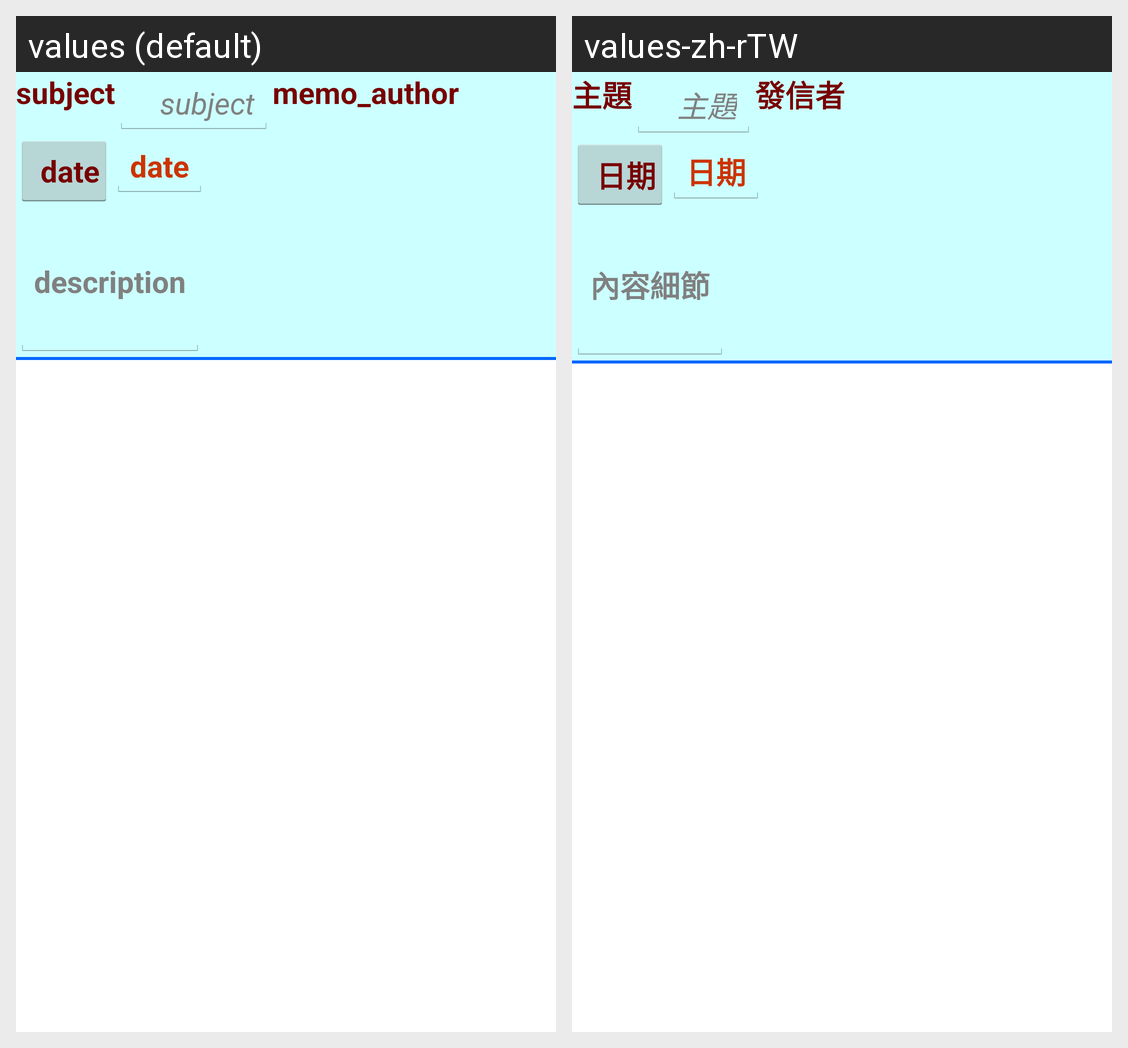

Translations of the strings shown on this Android screen, per locale in the grid:
Android screen res/layout/memo_form_list.xml rendered under 2 locales, left to right: values (default), values-zh-rTW. Device: Nexus 5 (rendered at 1080×1920; each locale shown at half size, 540×960, under a caption strip naming it); theme android:Theme.Holo.Light.DarkActionBar.
Strings drawn on this screen, with the default value and each locale's value (text and hints the layout hard-codes, and strings that could not be matched under every locale, appear in the picture but are not listed):

memo_subject
  values: subject
  values-zh-rTW: 主題

memo_author
  values: memo_author
  values-zh-rTW: 發信者

memo_date
  values: date
  values-zh-rTW: 日期

description
  values: description
  values-zh-rTW: 內容細節
